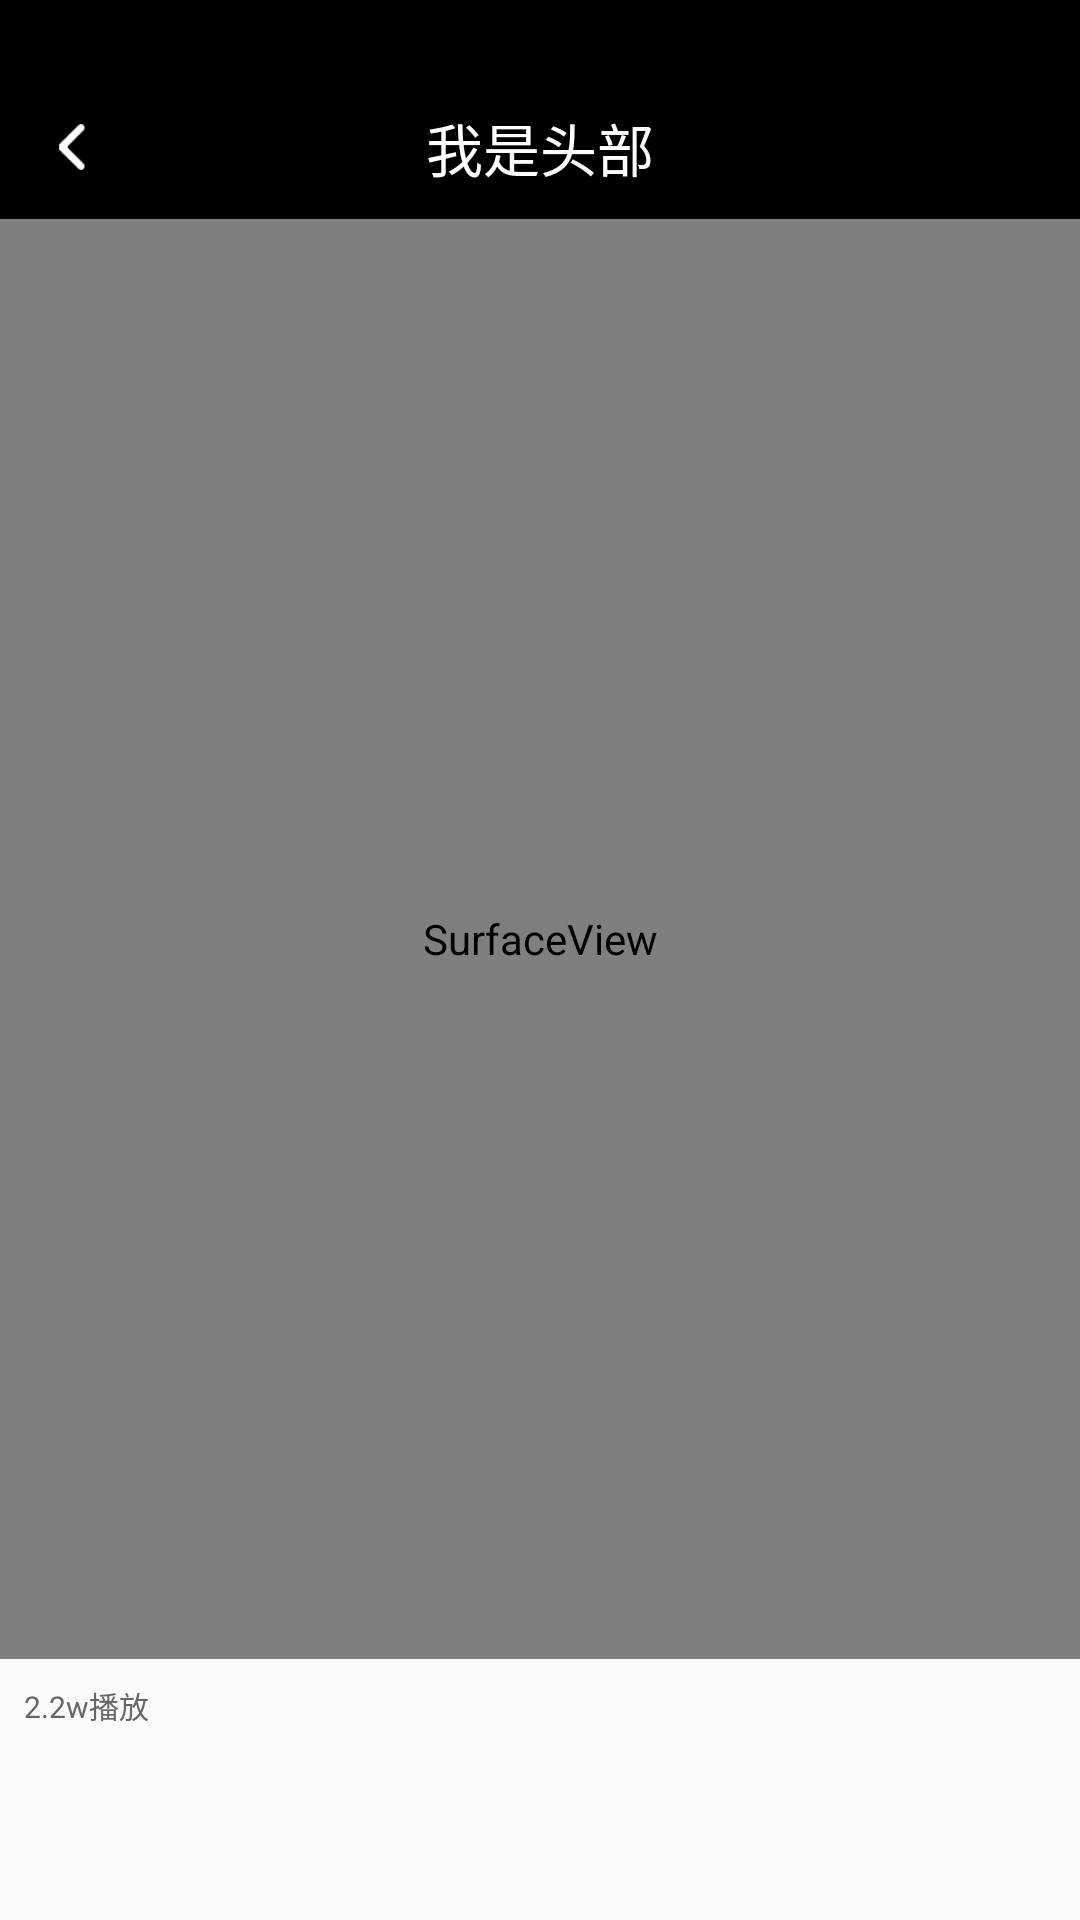

Layout XML and referenced resources for this Android screen:
<!-- AndroidManifest.xml: application theme ImageTranslucentTheme -->
<!-- res/layout/activity_video_layout.xml -->
<LinearLayout xmlns:android="http://schemas.android.com/apk/res/android"
    android:layout_width="match_parent"
    android:layout_height="match_parent"
    android:orientation="vertical">

    <include layout="@layout/activity_title" />

    <ScrollView
        android:layout_width="match_parent"
        android:layout_height="match_parent">

        <LinearLayout
            android:layout_width="match_parent"
            android:layout_height="match_parent"
            android:orientation="vertical">

            <SurfaceView
                android:id="@+id/iv_video_show"
                android:layout_width="match_parent"
                android:layout_height="480dp" />

            <TextView
                android:layout_width="wrap_content"
                android:layout_height="wrap_content"
                android:layout_marginBottom="8dp"
                android:layout_marginLeft="8dp"
                android:layout_marginTop="8dp"
                android:text="2.2w播放"
                android:textColor="@color/gray"
                android:textSize="10dp" />
        </LinearLayout>
    </ScrollView>
</LinearLayout>
<!-- res/layout/activity_title.xml (included above) -->
<LinearLayout xmlns:android="http://schemas.android.com/apk/res/android"
    xmlns:tools="http://schemas.android.com/tools"
    android:layout_width="match_parent"
    android:layout_height="wrap_content"
    android:orientation="vertical"
    android:weightSum="1">

    <View
        android:layout_width="match_parent"
        android:layout_height="25dp"
        android:background="@color/black" />

    <FrameLayout
        android:layout_width="match_parent"
        android:layout_height="48dp"
        android:background="@color/black">

        <ImageView
            android:id="@+id/iv_title_back"
            android:layout_width="24dp"
            android:layout_height="28.1dp"
            android:padding="6dp"
            android:layout_gravity="center_vertical"
            android:scaleType="centerInside"
            android:layout_marginLeft="12dp"
            android:src="@drawable/title_icon_back" />

        <TextView
            android:id="@+id/tv_title"
            android:layout_width="wrap_content"
            android:layout_height="wrap_content"
            android:layout_gravity="center"
            android:text="我是头部"
            android:textColor="@color/white"
            android:textSize="19sp" />

    </FrameLayout>
</LinearLayout>
<!-- resources referenced by this layout -->
<resources>
  <color name="black">#000000</color>
  <color name="gray">#666666</color>
  <color name="white">#ffffff</color>
  <!-- drawable title_icon_back: png bitmap (drawable-hdpi, 1585 bytes) -->
  <style name="ImageTranslucentTheme" parent="Theme.AppCompat.Light.NoActionBar">
          
          <item name="windowActionBar">false</item>
          <item name="windowNoTitle">true</item>
      </style>
</resources>
